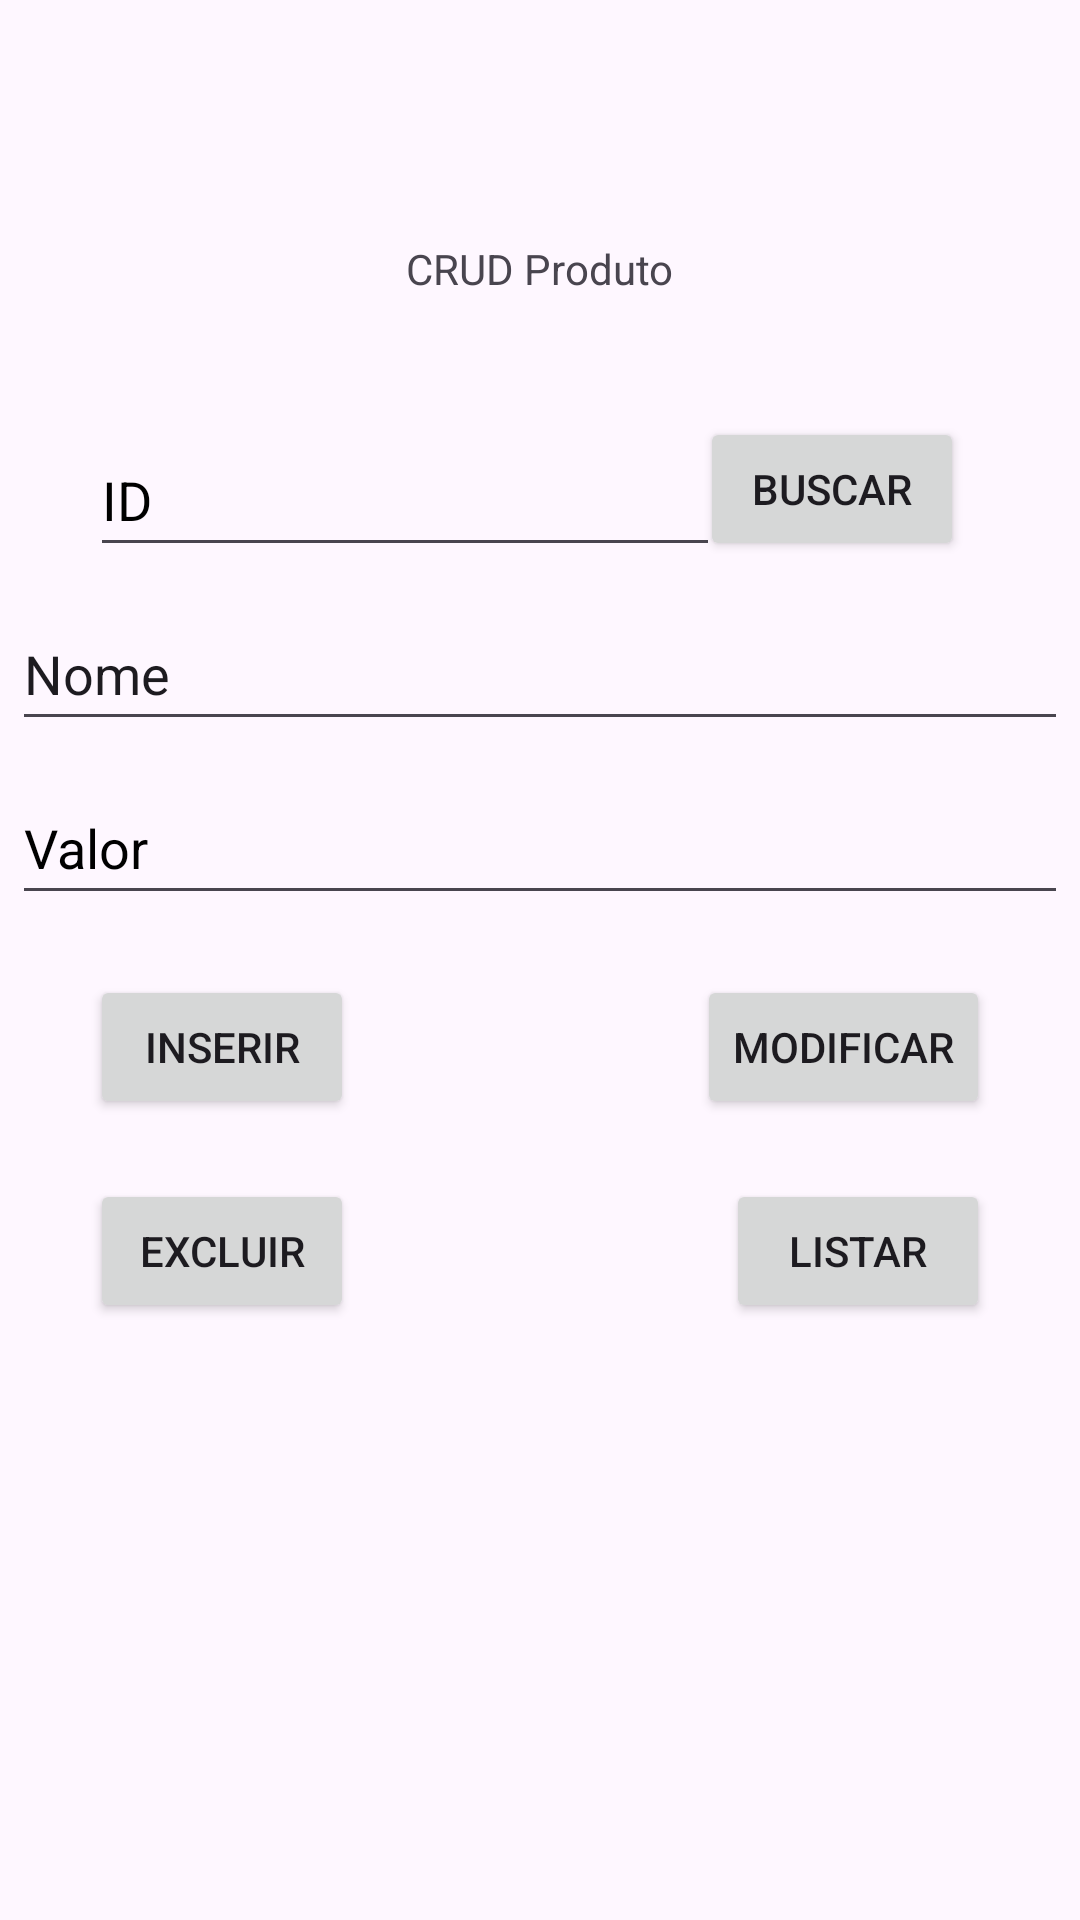

Write the Android layout XML for this screen, with the resource values it uses.
<!-- AndroidManifest.xml: application theme Theme.Main -->
<!-- res/layout/activity_prod.xml -->
<?xml version="1.0" encoding="utf-8"?>
<androidx.constraintlayout.widget.ConstraintLayout xmlns:android="http://schemas.android.com/apk/res/android"
    xmlns:app="http://schemas.android.com/apk/res-auto"
    xmlns:tools="http://schemas.android.com/tools"
    android:id="@+id/main"
    android:layout_width="match_parent"
    android:layout_height="match_parent"
    tools:context=".ProdActivity">

    <TextView
        android:id="@+id/tvact2"
        android:layout_width="wrap_content"
        android:layout_height="wrap_content"
        android:layout_marginTop="80dp"
        android:text="@string/act2"
        app:layout_constraintEnd_toEndOf="parent"
        app:layout_constraintStart_toStartOf="parent"
        app:layout_constraintTop_toTopOf="parent" />

    <Button
        android:id="@+id/btnbuscar2"
        android:layout_width="wrap_content"
        android:layout_height="wrap_content"
        android:layout_marginTop="40dp"
        android:layout_marginEnd="40dp"
        android:text="@string/buscar"
        app:layout_constraintEnd_toEndOf="parent"
        app:layout_constraintHorizontal_bias="0.868"
        app:layout_constraintStart_toEndOf="@+id/etid2"
        app:layout_constraintTop_toBottomOf="@+id/tvact2" />

    <Button
        android:id="@+id/btninserir2"
        android:layout_width="wrap_content"
        android:layout_height="wrap_content"
        android:layout_marginStart="30dp"
        android:layout_marginTop="20dp"
        android:text="@string/inserir"
        app:layout_constraintStart_toStartOf="parent"
        app:layout_constraintTop_toBottomOf="@+id/etvalor2" />

    <Button
        android:id="@+id/btnmod2"
        android:layout_width="wrap_content"
        android:layout_height="wrap_content"
        android:layout_marginTop="20dp"
        android:layout_marginEnd="30dp"
        android:text="@string/modificar"
        app:layout_constraintEnd_toEndOf="parent"
        app:layout_constraintTop_toBottomOf="@+id/etvalor2" />

    <Button
        android:id="@+id/btnex2"
        android:layout_width="wrap_content"
        android:layout_height="wrap_content"
        android:layout_marginStart="30dp"
        android:layout_marginTop="20dp"
        android:text="@string/excluir"
        app:layout_constraintStart_toStartOf="parent"
        app:layout_constraintTop_toBottomOf="@+id/btninserir2" />

    <Button
        android:id="@+id/btnlistar2"
        android:layout_width="wrap_content"
        android:layout_height="wrap_content"
        android:layout_marginTop="20dp"
        android:layout_marginEnd="30dp"
        android:text="@string/listar"
        app:layout_constraintEnd_toEndOf="parent"
        app:layout_constraintTop_toBottomOf="@+id/btnmod2" />

    <EditText
        android:id="@+id/etnome2"
        android:layout_width="352dp"
        android:layout_height="48dp"
        android:layout_marginTop="10dp"
        android:ems="10"
        android:inputType="text"
        android:text="@string/nome"
        app:layout_constraintEnd_toEndOf="parent"
        app:layout_constraintStart_toStartOf="parent"
        app:layout_constraintTop_toBottomOf="@+id/etid2" />

    <EditText
        android:id="@+id/etid2"
        android:layout_width="wrap_content"
        android:layout_height="48dp"
        android:layout_marginStart="30dp"
        android:layout_marginTop="42dp"
        android:ems="10"
        android:hint="@string/id"
        android:inputType="number"
        android:textColorHint="@color/black"
        app:layout_constraintStart_toStartOf="parent"
        app:layout_constraintTop_toBottomOf="@+id/tvact2" />

    <EditText
        android:id="@+id/etvalor2"
        android:layout_width="352dp"
        android:layout_height="48dp"
        android:layout_marginTop="10dp"
        android:ems="10"
        android:hint="@string/valor"
        android:inputType="numberDecimal"
        android:textColorHint="@color/black"
        app:layout_constraintEnd_toEndOf="parent"
        app:layout_constraintStart_toStartOf="parent"
        app:layout_constraintTop_toBottomOf="@+id/etnome2" />

    <TextView
        android:id="@+id/tvlista2"
        android:layout_width="360dp"
        android:layout_height="200dp"
        android:layout_marginTop="20dp"
        android:scrollbars="vertical"
        app:layout_constraintEnd_toEndOf="parent"
        app:layout_constraintHorizontal_bias="0.49"
        app:layout_constraintStart_toStartOf="parent"
        app:layout_constraintTop_toBottomOf="@+id/btnex2" />
</androidx.constraintlayout.widget.ConstraintLayout>
<!-- resources referenced by this layout -->
<resources>
  <string name="act2">CRUD Produto</string>
  <string name="buscar">Buscar</string>
  <string name="excluir">Excluir</string>
  <string name="id">ID</string>
  <string name="inserir">Inserir</string>
  <string name="listar">Listar</string>
  <string name="modificar">Modificar</string>
  <string name="nome">Nome</string>
  <string name="valor">Valor</string>
  <style name="Theme.Main" parent="Base.Theme.Main" />
  <style name="Base.Theme.Main" parent="Theme.Material3.DayNight">
          
          
      </style>
  <!-- not gathered from this repository: default colours our renderer supplied (Android Studio template values) -->
  <color name="black">#FF000000</color>
</resources>
